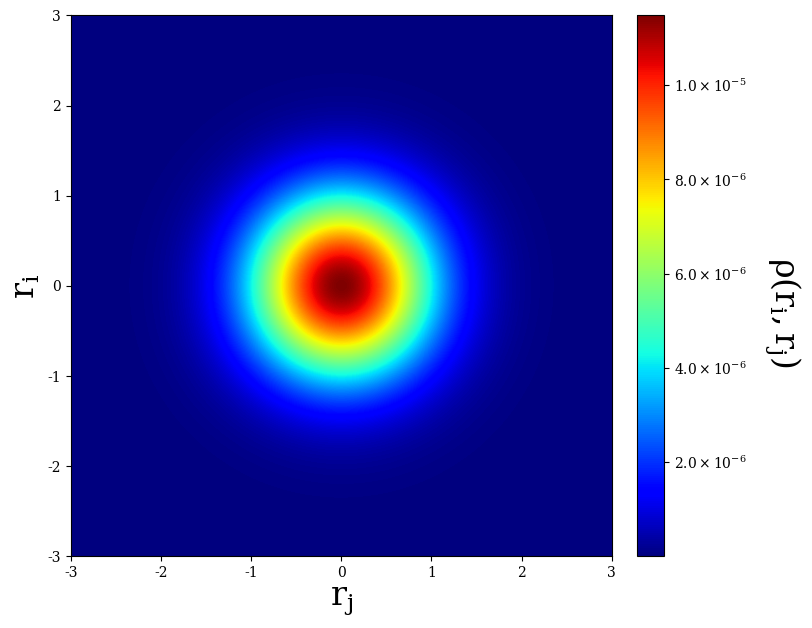

This figure's Python source:
import numpy as np
import matplotlib.pyplot as plt
import matplotlib.ticker as ticker

def exact(r1, r2, w):
    return np.exp(- w * (r1 * r1 + r2 * r2))
    
def fmt(x, pos):
    a, b = '{:.1e}'.format(x).split('e')
    b = int(b)
    return r'${} \times 10^{{{}}}$'.format(a, b)
    
if __name__ == "__main__":
    N = 1000
    radius = 3
    r = np.linspace(-radius, radius, N)
    
    data = np.zeros((N, N))
    for i in range(N):
        for j in range(N):
            data[i, j] = exact(r[i], r[j], 1)
    
    data /= np.sum(data)
    
    size = 24
    label_size = {"size":str(size)}
    plt.rcParams["font.family"] = "Serif"
    plt.rcParams['mathtext.default'] = 'regular'
    plt.rcParams.update({'figure.autolayout': True})

    fig, ax = plt.subplots(figsize=(8,6))
    
    img = ax.imshow(data, cmap=plt.cm.jet, extent=[-radius,radius,-radius,radius])
    cbar = fig.colorbar(img, fraction=0.046, pad=0.04, format=ticker.FuncFormatter(fmt))
    cbar.set_label(r'$\rho(r_i,r_j)$', rotation=270, labelpad=40, y=0.45, **label_size)
    
    plt.tight_layout()
    
    ax.set_xlabel("$r_j$", **label_size)
    ax.set_ylabel("$r_i$", **label_size)
    plt.show()
